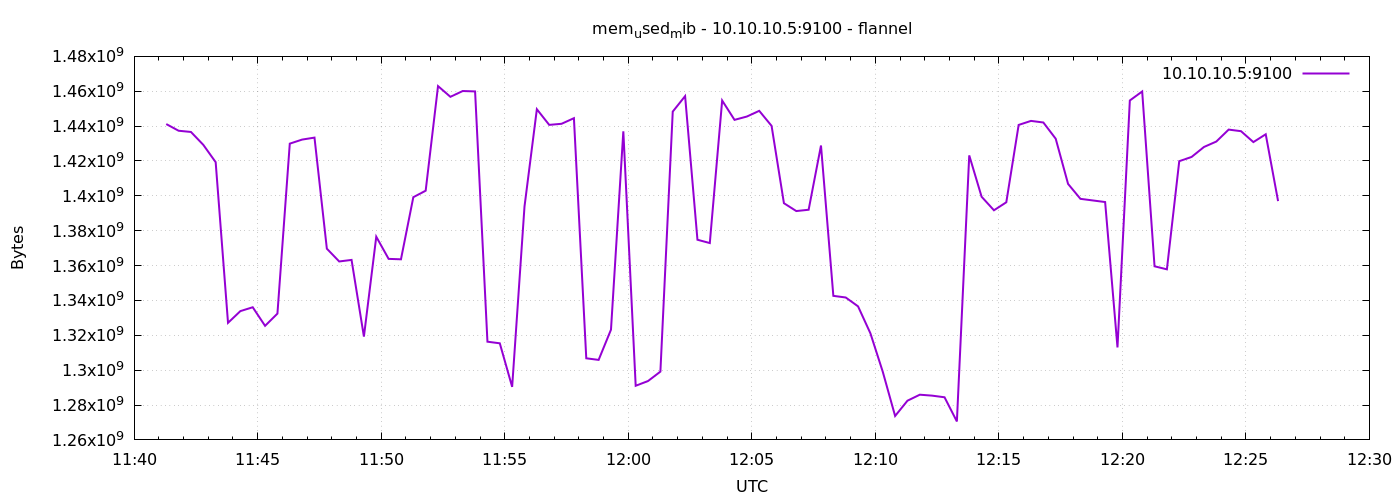

Values plotted in this chart, from the file beside it:
1791373278	1441177600
1791373308	1437343744
1791373338	1436643328
1791373368	1429250048
1791373398	1419321344
1791373428	1327157248
1791373458	1333878784
1791373488	1336094720
1791373518	1325428736
1791373548	1332453376
1791373578	1429942272
1791373608	1432272896
1791373638	1433403392
1791373668	1369690112
1791373698	1362354176
1791373728	1363247104
1791373758	1319256064
1791373788	1376555008
1791373818	1363845120
1791373848	1363595264
1791373878	1399234560
1791373908	1402957824
1791373938	1462956032
1791373968	1456807936
1791373998	1460129792
1791374028	1459900416
1791374058	1316331520
1791374088	1315414016
1791374118	1290416128
1791374148	1393864704
1791374178	1449680896
1791374208	1440706560
1791374238	1441333248
1791374268	1444544512
1791374298	1306812416
1791374328	1305890816
1791374358	1323233280
1791374388	1437020160
1791374418	1291055104
1791374448	1293774848
1791374478	1299181568
1791374508	1448321024
1791374538	1457197056
1791374568	1374814208
1791374598	1372913664
1791374628	1454682112
1791374658	1443581952
1791374688	1445494784
1791374718	1448759296
1791374748	1440145408
1791374778	1395769344
1791374808	1391271936
1791374838	1392025600
1791374868	1428865024
1791374898	1342627840
1791374928	1341693952
1791374958	1336598528
1791374988	1321127936
1791375018	1299095552
1791375048	1273724928
1791375078	1282490368
... 30 more rows
